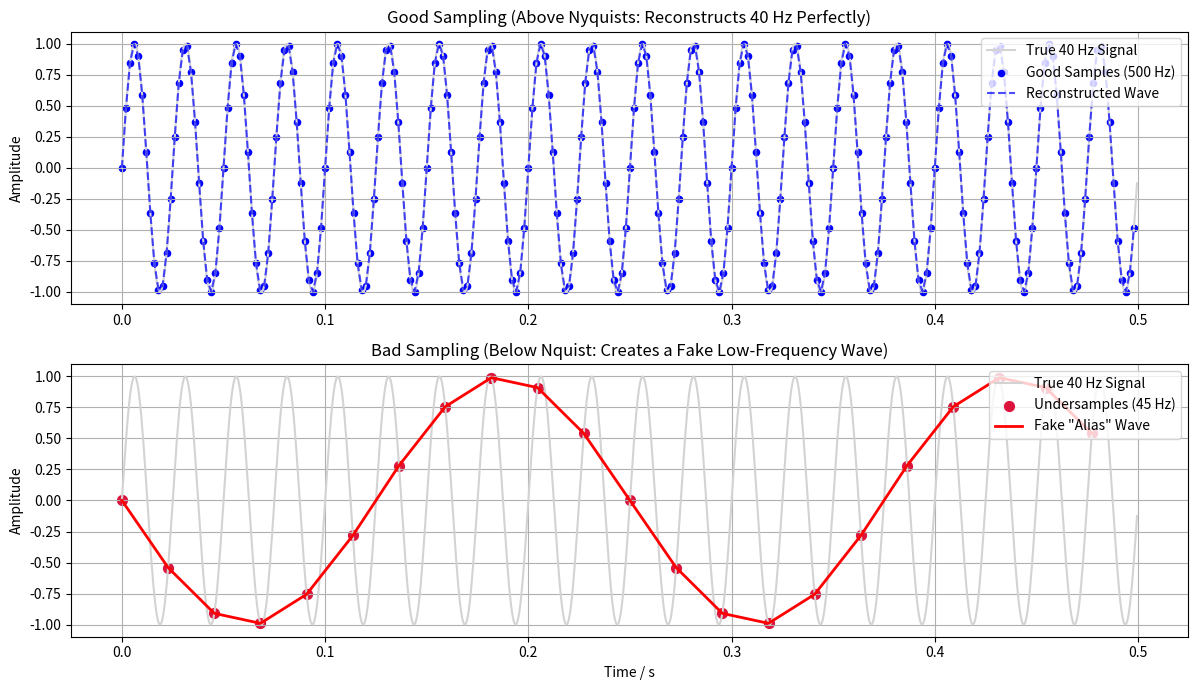

Source code (Python):
import numpy as np
import matplotlib.pyplot as plt

# 1. Real World Continuous Signal
fs_cont = 2000
duration = 0.5
t_cont = np.linspace(0, duration, int(fs_cont * duration), endpoint=False)

freq = 40
cont = np.sin(2 * np.pi * freq * t_cont)

# 2. Good Sampling (Above Nyquist's: fs = 500 Hz)
fs_good = 500
t_good = np.linspace(0, duration, int(fs_good * duration), endpoint=False)
good = np.sin(2 * np.pi * freq * t_good)

# 3. Poor Sampling / Aliasing (Below Nyquist's: fs = 45 Hz)
# The required is 80 Hz making 45 Hz way below Nyquist's
fs_bad = 45
t_bad = np.linspace(0, duration, int(fs_bad * duration), endpoint=False)
bad = np.sin(2 * np.pi * freq * t_bad)

# 4. Plot!
plt.figure(figsize=(12, 7))

# Plot 1: Good Sampling
plt.subplot(2, 1, 1)
plt.plot(t_cont, cont, color='lightgray', label='True 40 Hz Signal')
plt.scatter(t_good, good, color='blue', s=20, label='Good Samples (500 Hz)')
plt.plot(t_good, good, 'b--', alpha=0.7, label='Reconstructed Wave')
plt.title('Good Sampling (Above Nyquists: Reconstructs 40 Hz Perfectly)')
plt.ylabel('Amplitude')
plt.grid(True)
plt.legend(loc='upper right')

# Plot 2: Bad Sampling (Aliasing)
plt.subplot(2, 1, 2)
plt.plot(t_cont, cont, color='lightgray', label='True 40 Hz Signal')
plt.scatter(t_bad, bad, color='crimson', s=50, label='Undersamples (45 Hz)')
# What the computah thinks the wave looks like based on the slow red dots
plt.plot(t_bad, bad, 'r-', linewidth=2, label='Fake "Alias" Wave')
plt.title('Bad Sampling (Below Nquist: Creates a Fake Low-Frequency Wave)')
plt.xlabel('Time / s')
plt.ylabel('Amplitude')
plt.grid(True)
plt.legend(loc='upper right')

plt.tight_layout()
plt.show()
